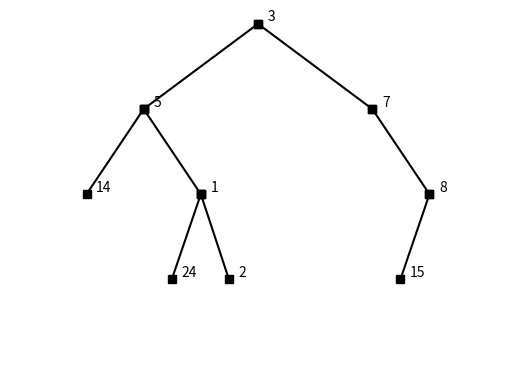

This chart was generated by the following Python code:
import matplotlib.pyplot as plt

#######Classe Noeud#######
class Noeud:
   def __init__(self, val=None):
      self.val = val
      self.FilsG = None
      self.FilsD = None
      self.Pere = None

   def HauteurNoeud(self):
       hg=0
       hd=0
       if self.FilsG!=None:
           hg=self.FilsG.HauteurNoeud()
       if self.FilsD!=None:
           hd=self.FilsD.HauteurNoeud()
       return max(hd,hg)+1

 
#######Classe Arbre Binaire#######
class ArbreBinaire:
   def __init__(self):
        self.rac=None

   def AjoutRacine(self,val):
       nouvNoeud=Noeud(val)
       self.rac=nouvNoeud

   def AjoutNoeudFilsG(self,x,val):
       if x.FilsG==None:
           nouvNoeud=Noeud(val)
           x.FilsG=nouvNoeud
           nouvNoeud.Pere=x

   def AjoutNoeudFilsD(self,x,val):
       if x.FilsD==None:
           nouvNoeud=Noeud(val)
           x.FilsD=nouvNoeud
           nouvNoeud.Pere=x

   def DessinArbreNiveau(self,nx,rect,dy):
       if nx==None: return
       x1, x2, y1, y2 = rect
       xm = (x1 + x2) // 2
       self.DessinArbreNiveau(nx.FilsG, (x1, xm, y1, y2 - dy), dy)
       self.DessinArbreNiveau(nx.FilsD, (xm, x2, y1, y2 - dy), dy)
       plt.text(xm + 10, y2, str(nx.val), fontsize=10, horizontalalignment='left',verticalalignment='bottom')
       if nx.FilsG!=None:
          a, b = ((xm, (x1 + xm) // 2), (y2, y2 - dy))
          plt.plot(a, b, 'k', marker='s')
       if nx.FilsD!=None:
          c, d = ((xm, (x2 + xm) // 2), (y2, y2 - dy))
          plt.plot(c, d, 'k', marker='s')

   def DessinArbre(self):
        d = 512
        pad = 20
        dy = (d - 2 * pad) / self.rac.HauteurNoeud()
        self.DessinArbreNiveau(self.rac, (pad, d - pad, pad, d - pad), dy)
        plt.axis([0, d, 0, d])
        plt.axis('off')
        plt.show()
        
################################################        
        
def Maximum(x):
    maxA=0
    #
    # A COMPLETER
    #    
    return maxA

#def ParcoursInfixe(x):
    #
    #A COMPLETER
    #

def Inserer(ABR,z):
    x=ABR.rac    
    p=None
    #
    #A COMPLETER
    #

#def CreerABR(ABR,L):
    #
    # A COMPLETER
    #

def RechercheCle(ABR,k):
    x=ABR.rac
    #
    # A COMPLETER
    #


#######Arbre Binaire########
Arb=ArbreBinaire()
Arb.AjoutRacine(3)
Arb.AjoutNoeudFilsG(Arb.rac, 5)
Arb.AjoutNoeudFilsD(Arb.rac, 7)
Arb.AjoutNoeudFilsD(Arb.rac.FilsG, 1)
Arb.AjoutNoeudFilsG(Arb.rac.FilsG, 14)
Arb.AjoutNoeudFilsD(Arb.rac.FilsD, 8)
Arb.AjoutNoeudFilsG(Arb.rac.FilsD.FilsD, 15)
Arb.AjoutNoeudFilsG(Arb.rac.FilsG.FilsD, 24)
Arb.AjoutNoeudFilsD(Arb.rac.FilsG.FilsD, 2)
Arb.DessinArbre()
print("Maximum des valeurs de l'arbre: ",Maximum(Arb.rac),"\n")
print("Parcours Infixe: ")
#ParcoursInfixe(Arb.rac)
print("\n")

#######Arbre Binaire de Recherche########
ABR=ArbreBinaire()
L=[16,6,3,19,8,7,17,20,23,1,5,13,22,14,12]
#CreerABR(ABR,L)
#ABR.DessinArbre()
#RechercheCle(ABR,23)

